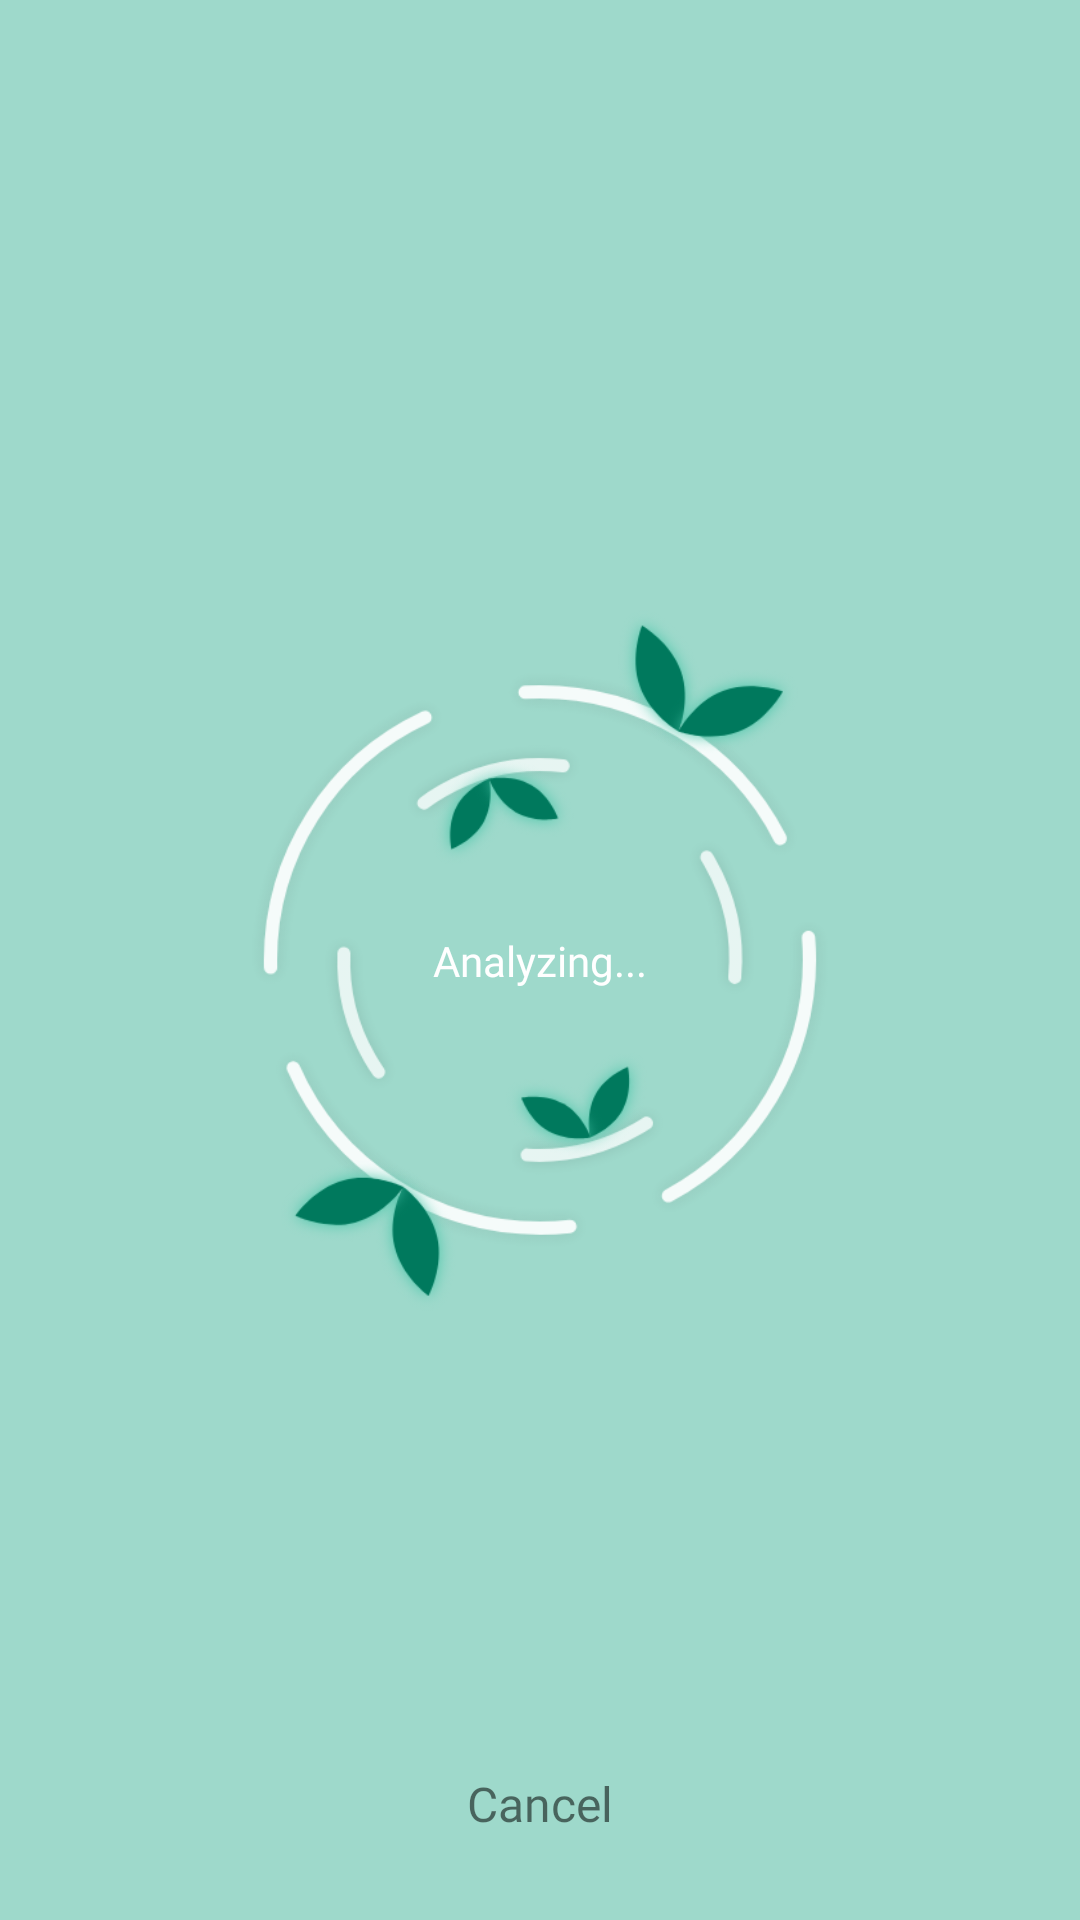

This screen was rendered from an Android layout file. Write that file and the resources it references.
<!-- AndroidManifest.xml: application theme Theme.DiseaseIdentifier -->
<!-- res/layout/activity_loading.xml -->
<?xml version="1.0" encoding="utf-8"?>
<androidx.constraintlayout.widget.ConstraintLayout xmlns:android="http://schemas.android.com/apk/res/android"
    xmlns:app="http://schemas.android.com/apk/res-auto"
    xmlns:tools="http://schemas.android.com/tools"
    android:layout_width="match_parent"
    android:layout_height="match_parent"
    android:background="@color/loadingBackgroundColor"
    tools:context=".views.LoadingActivity">
    
    <ImageView
        android:src="@drawable/loading_inner"
        android:layout_width="200dp"
        android:layout_height="270dp"
        app:layout_constraintEnd_toEndOf="parent"
        app:layout_constraintStart_toStartOf="parent"
        app:layout_constraintTop_toTopOf="parent"
        app:layout_constraintBottom_toBottomOf="parent"
        android:id="@+id/img_loading_inner"
        />

    <ImageView
        android:src="@drawable/loading_outer"
        android:layout_width="200dp"
        android:layout_height="270dp"
        app:layout_constraintEnd_toEndOf="parent"
        app:layout_constraintStart_toStartOf="parent"
        app:layout_constraintTop_toTopOf="parent"
        app:layout_constraintBottom_toBottomOf="parent"
        android:id="@+id/img_loading_outer"
        />

    <ImageView
        android:src="@drawable/loading_leaves"
        android:layout_width="200dp"
        android:layout_height="240dp"
        app:layout_constraintEnd_toEndOf="parent"
        app:layout_constraintStart_toStartOf="parent"
        app:layout_constraintTop_toTopOf="parent"
        app:layout_constraintBottom_toBottomOf="parent"
        android:id="@+id/img_loading_leaves"
        />

    <TextView
        android:layout_width="wrap_content"
        android:layout_height="wrap_content"
        android:text="Analyzing..."
        android:textColor="@color/white"
        android:fontFamily="@font/poppins_regular"
        app:layout_constraintEnd_toEndOf="parent"
        app:layout_constraintStart_toStartOf="parent"
        app:layout_constraintTop_toTopOf="parent"
        app:layout_constraintBottom_toBottomOf="parent"
        />

    <TextView
        android:layout_width="wrap_content"
        android:layout_height="wrap_content"
        app:layout_constraintBottom_toBottomOf="parent"
        app:layout_constraintStart_toStartOf="parent"
        app:layout_constraintEnd_toEndOf="parent"
        android:text="Cancel"
        android:layout_marginBottom="24dp"
        android:textSize="16sp"
        android:fontFamily="@font/poppins_regular"
        android:padding="4dp"
        android:id="@+id/cancel_button"
        />

</androidx.constraintlayout.widget.ConstraintLayout>
<!-- resources referenced by this layout -->
<resources>
  <color name="loadingBackgroundColor">#9ED9CB</color>
  <color name="white">#FFFFFFFF</color>
  <!-- drawable loading_inner: png bitmap (drawable-v24, 18597 bytes) -->
  <!-- drawable loading_leaves: png bitmap (drawable-v24, 62370 bytes) -->
  <!-- drawable loading_outer: png bitmap (drawable-v24, 33314 bytes) -->
  <style name="Theme.DiseaseIdentifier" parent="Theme.MaterialComponents.DayNight.NoActionBar">
          
          <item name="colorPrimary">#00BD91</item>
          <item name="colorPrimaryVariant">#00795D</item>
          <item name="colorOnPrimary">@color/white</item>
          
          <item name="colorSecondary">@color/teal_200</item>
          <item name="colorSecondaryVariant">@color/teal_700</item>
          <item name="colorOnSecondary">@color/black</item>
          
          <item name="android:statusBarColor">#00795D</item>
          
      </style>
  <color name="teal_200">#FF03DAC5</color>
  <color name="teal_700">#FF018786</color>
  <color name="black">#FF000000</color>
</resources>
